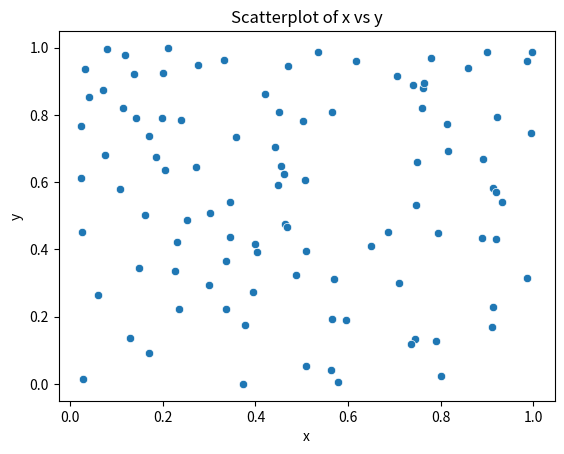
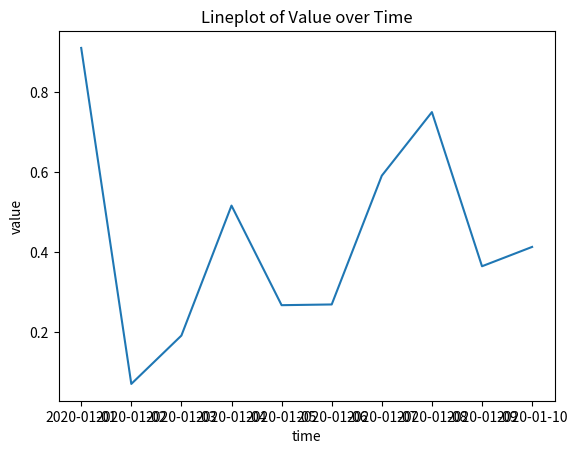
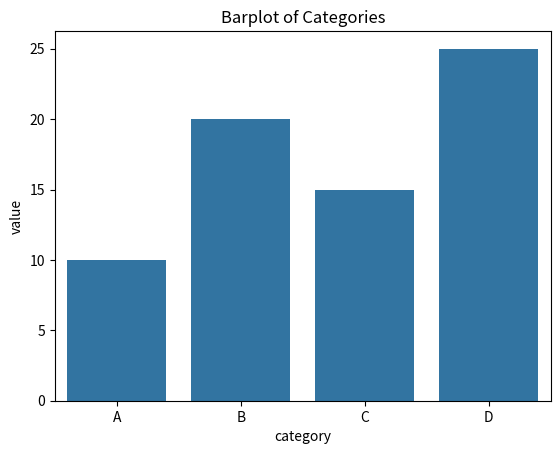
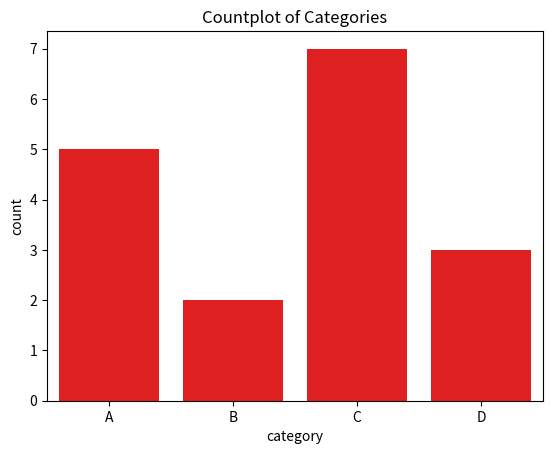
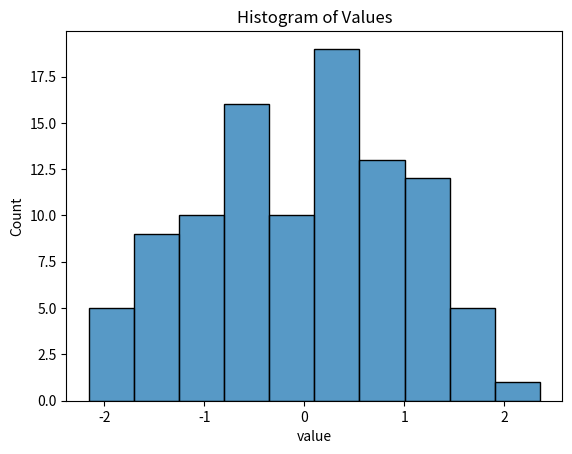
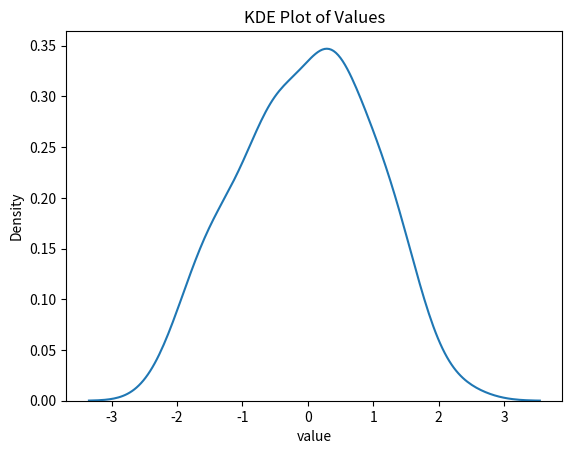

Reproduce these figures in Python, in order.
import seaborn as sns
import matplotlib.pyplot as plt
import pandas as pd
import numpy as np

# Create a sample DataFrame
data = pd.DataFrame({
    'x': np.random.rand(100),
    'y': np.random.rand(100)
})

# Create a scatterplot
sns.scatterplot(x='x', y='y', data=data)
plt.title('Scatterplot of x vs y')
plt.show()


# Create a sample DataFrame with a time series
data = pd.DataFrame({
    'time': pd.date_range(start='1/1/2020', periods=10),
    'value': np.random.rand(10) #.cumsum()
})

# Create a lineplot
sns.lineplot(x='time', y='value', data=data)
plt.title('Lineplot of Value over Time')
plt.show()


# Create a sample DataFrame
data = pd.DataFrame({
    'category': ['A', 'B', 'C', 'D'],
    'value': [10, 20, 15, 25]
})

# Create a barplot
sns.barplot(x='category', y='value', data=data)
plt.title('Barplot of Categories')
plt.show()
#
#
# Create a sample DataFrame
data = pd.DataFrame({
    'category': ['A', 'B', 'A', 'C', 'B', 'A', 'D', 'C', 'C','A', 'D',
                'C', 'C','A', 'D', 'C', 'C']
})

# Create a countplot
sns.countplot(x='category', data=data, legend='auto',color='red')
plt.title('Countplot of Categories')
plt.show()

# Create a sample DataFrame
data = pd.DataFrame({
    'value': np.random.randn(100)
})

# Create a histogram
sns.histplot(data['value'], bins=10)
plt.title('Histogram of Values')
plt.show()

# Create a KDE plot
sns.kdeplot(data['value'])
plt.title('KDE Plot of Values')
plt.show()
